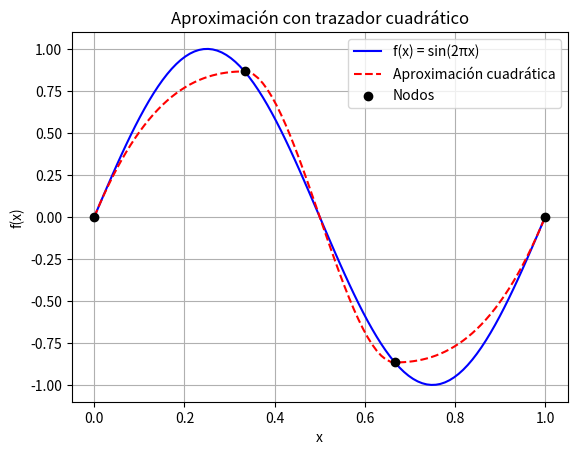

This chart was generated by the following Python code:

import numpy as np
import matplotlib.pyplot as plt
from scipy.interpolate import PchipInterpolator

# Definir la función f(x)
def f(x):
    return np.sin(2 * np.pi * x)

# Nodos
x = np.linspace(0, 1, 4)
y = f(x)

# Interpolación usando un trazador cuadrático (PchipInterpolator)
pchip = PchipInterpolator(x, y)

# Crear un conjunto de puntos para graficar la aproximación
x_vals = np.linspace(0, 1, 100)
y_vals = f(x_vals)
y_approx = pchip(x_vals)

# Graficar la función original y la aproximación
plt.plot(x_vals, y_vals, label="f(x) = sin(2πx)", color='blue')
plt.plot(x_vals, y_approx, label="Aproximación cuadrática", color='red', linestyle='--')
plt.scatter(x, y, color='black', zorder=5, label="Nodos")
plt.legend()
plt.xlabel("x")
plt.ylabel("f(x)")
plt.title("Aproximación con trazador cuadrático")
plt.grid(True)
plt.show()